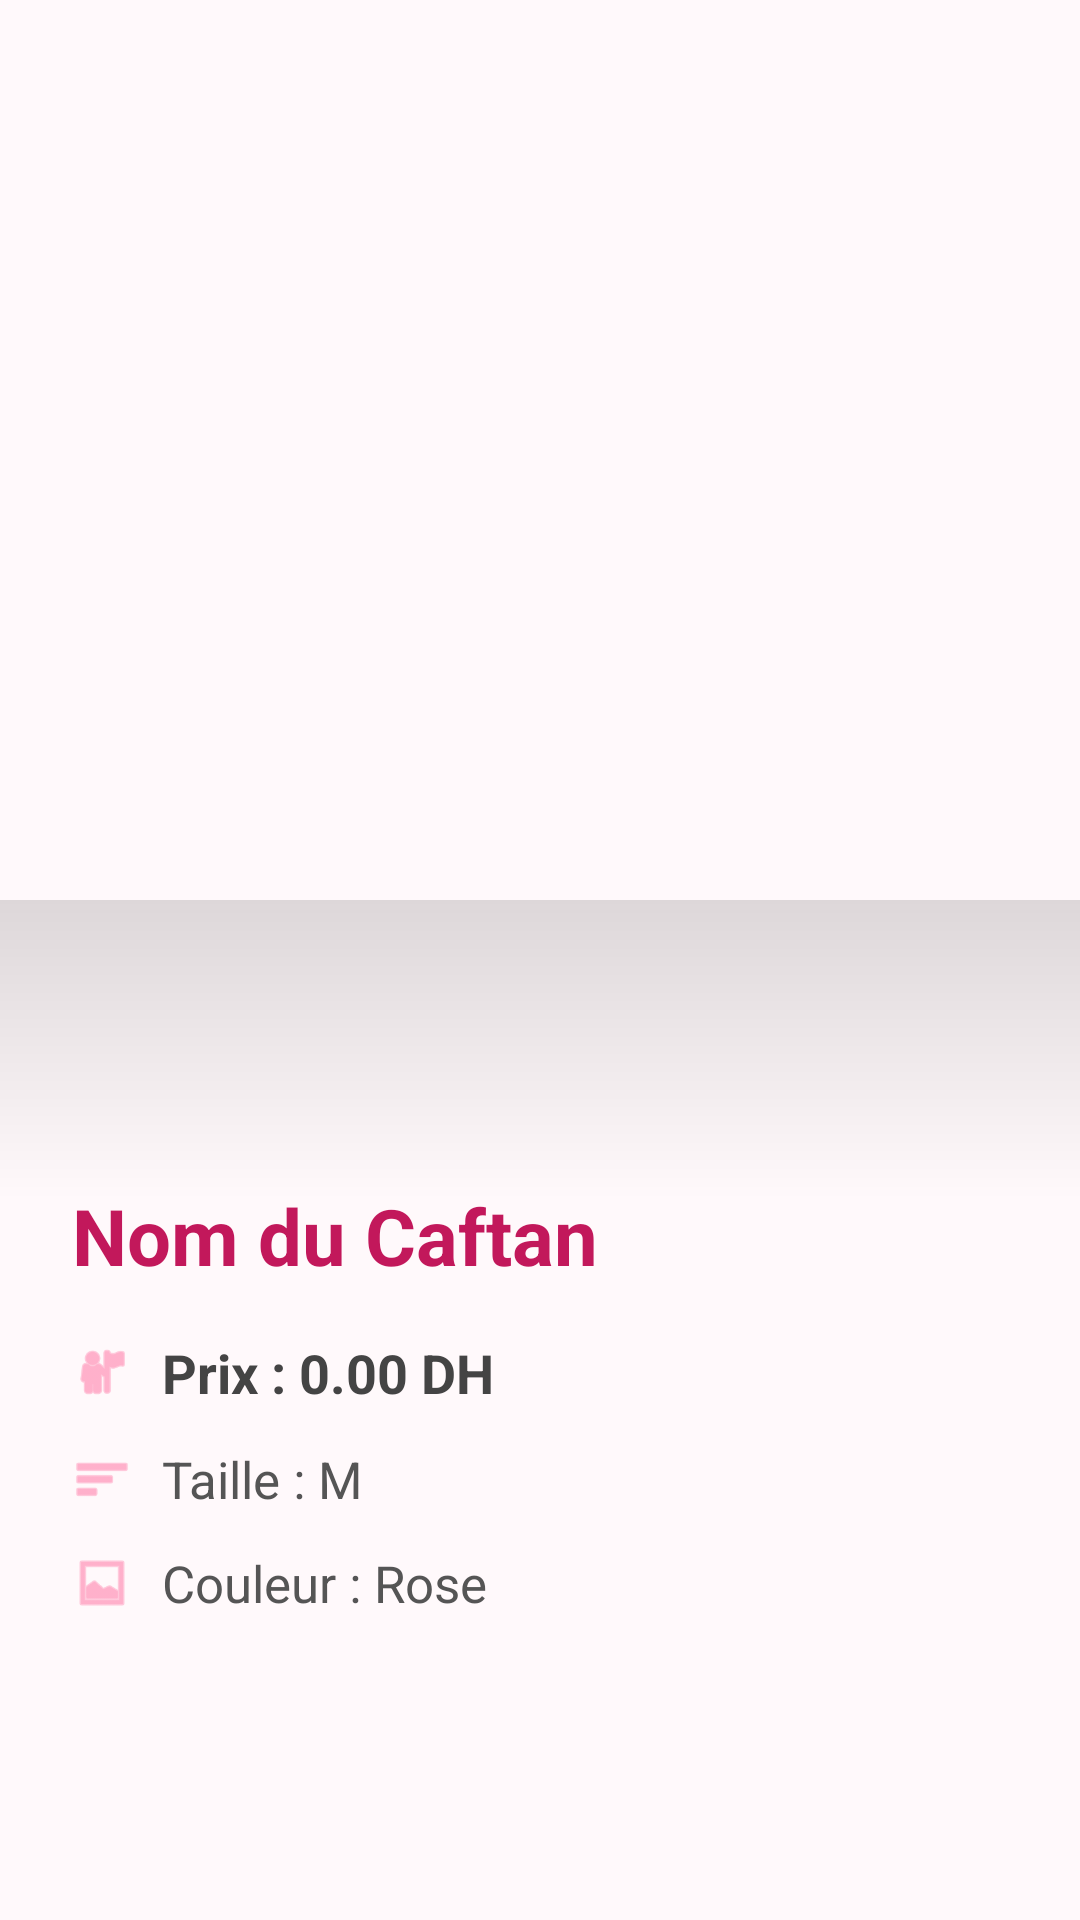

Write the Android layout XML for this screen, with the resource values it uses.
<!-- AndroidManifest.xml: application theme Theme.LocationCaftan -->
<!-- res/layout/activity_details.xml -->
<?xml version="1.0" encoding="utf-8"?>
<androidx.coordinatorlayout.widget.CoordinatorLayout
    xmlns:android="http://schemas.android.com/apk/res/android"
    xmlns:app="http://schemas.android.com/apk/res-auto"
    android:layout_width="match_parent"
    android:layout_height="match_parent"
    android:background="#FFF9FB">

    <com.google.android.material.appbar.AppBarLayout
        android:layout_width="match_parent"
        android:layout_height="400dp"
        android:background="@android:color/transparent"
        android:theme="@style/ThemeOverlay.AppCompat.Dark.ActionBar">

        <com.google.android.material.appbar.CollapsingToolbarLayout
            android:layout_width="match_parent"
            android:layout_height="match_parent"
            app:layout_scrollFlags="scroll|exitUntilCollapsed">

            <ImageView
                android:id="@+id/detailImage"
                android:layout_width="match_parent"
                android:layout_height="match_parent"
                android:scaleType="centerCrop"
                android:src="@drawable/placeholder"
                app:layout_collapseMode="parallax" />

            <View
                android:layout_width="match_parent"
                android:layout_height="100dp"
                android:layout_gravity="bottom"
                android:background="@drawable/gradient_overlay" />

        </com.google.android.material.appbar.CollapsingToolbarLayout>
    </com.google.android.material.appbar.AppBarLayout>

    <androidx.core.widget.NestedScrollView
        android:layout_width="match_parent"
        android:layout_height="match_parent"
        android:layout_marginTop="-30dp"
        app:layout_behavior="@string/appbar_scrolling_view_behavior">

        <LinearLayout
            android:layout_width="match_parent"
            android:layout_height="wrap_content"
            android:background="@drawable/rounded_details_bg"
            android:orientation="vertical"
            android:padding="24dp"
            android:elevation="4dp">

            <TextView
                android:id="@+id/detailNom"
                android:layout_width="wrap_content"
                android:layout_height="wrap_content"
                android:text="Nom du Caftan"
                android:textColor="#C2185B"
                android:textSize="26sp"
                android:textStyle="bold"
                android:layout_marginBottom="16dp" />

            <LinearLayout
                android:layout_width="match_parent"
                android:layout_height="wrap_content"
                android:orientation="horizontal"
                android:gravity="center_vertical"
                android:layout_marginBottom="12dp">
                <ImageView
                    android:layout_width="20dp"
                    android:layout_height="20dp"
                    android:src="@android:drawable/ic_menu_myplaces"
                    app:tint="#FF80AB" />
                <TextView
                    android:id="@+id/detailPrix"
                    android:layout_width="wrap_content"
                    android:layout_height="wrap_content"
                    android:layout_marginStart="10dp"
                    android:text="Prix : 0.00 DH"
                    android:textColor="#444"
                    android:textSize="18sp"
                    android:textStyle="bold" />
            </LinearLayout>

            <LinearLayout
                android:layout_width="match_parent"
                android:layout_height="wrap_content"
                android:orientation="horizontal"
                android:gravity="center_vertical"
                android:layout_marginBottom="12dp">
                <ImageView
                    android:layout_width="20dp"
                    android:layout_height="20dp"
                    android:src="@android:drawable/ic_menu_sort_by_size"
                    app:tint="#FF80AB" />
                <TextView
                    android:id="@+id/detailTaille"
                    android:layout_width="wrap_content"
                    android:layout_height="wrap_content"
                    android:layout_marginStart="10dp"
                    android:text="Taille : M"
                    android:textColor="#555"
                    android:textSize="17sp" />
            </LinearLayout>

            <LinearLayout
                android:layout_width="match_parent"
                android:layout_height="wrap_content"
                android:orientation="horizontal"
                android:gravity="center_vertical"
                android:layout_marginBottom="20dp">
                <ImageView
                    android:layout_width="20dp"
                    android:layout_height="20dp"
                    android:src="@android:drawable/ic_menu_gallery"
                    app:tint="#FF80AB" />
                <TextView
                    android:id="@+id/detailCouleur"
                    android:layout_width="wrap_content"
                    android:layout_height="wrap_content"
                    android:layout_marginStart="10dp"
                    android:text="Couleur : Rose"
                    android:textColor="#555"
                    android:textSize="17sp" />
            </LinearLayout>

            <TextView
                android:id="@+id/detailStatut"
                android:layout_width="match_parent"
                android:layout_height="wrap_content"
                android:text="Statut"
                android:gravity="center"
                android:textSize="16sp"
                android:padding="8dp"
                android:background="#F0F0F0"
                android:visibility="gone" />

            <com.google.android.material.button.MaterialButton
                android:id="@+id/btnReserver"
                android:layout_width="match_parent"
                android:layout_height="60dp"
                android:layout_marginTop="10dp"
                android:text="Réserver ce Caftan"
                android:textColor="#FFFFFF"
                android:textStyle="bold"
                app:cornerRadius="30dp"
                app:backgroundTint="#C2185B"
                app:elevation="8dp"
                android:visibility="gone" />

        </LinearLayout>
    </androidx.core.widget.NestedScrollView>

</androidx.coordinatorlayout.widget.CoordinatorLayout>
<!-- resources referenced by this layout -->
<resources>
  <!-- drawable gradient_overlay (drawable) -->
  <?xml version="1.0" encoding="utf-8"?>
  <shape xmlns:android="http://schemas.android.com/apk/res/android">
      <gradient
          android:startColor="#00000000"
          android:endColor="#22000000"
          android:angle="90" />
  </shape>
  <style name="Theme.LocationCaftan" parent="Theme.MaterialComponents.DayNight.NoActionBar">
          
          <item name="colorPrimary">@color/purple_500</item>
          <item name="colorPrimaryVariant">@color/purple_700</item>
          <item name="colorOnPrimary">@color/white</item>
  
          <item name="colorSecondary">@color/teal_200</item>
          <item name="colorSecondaryVariant">@color/teal_700</item>
          <item name="colorOnSecondary">@color/black</item>
  
          <item name="android:statusBarColor">@color/purple_700</item>
      </style>
  <color name="purple_500">#6200EE</color>
  <color name="purple_700">#3700B3</color>
  <color name="white">#FFFFFF</color>
  <color name="teal_200">#03DAC5</color>
  <color name="teal_700">#018786</color>
  <color name="black">#000000</color>
</resources>
